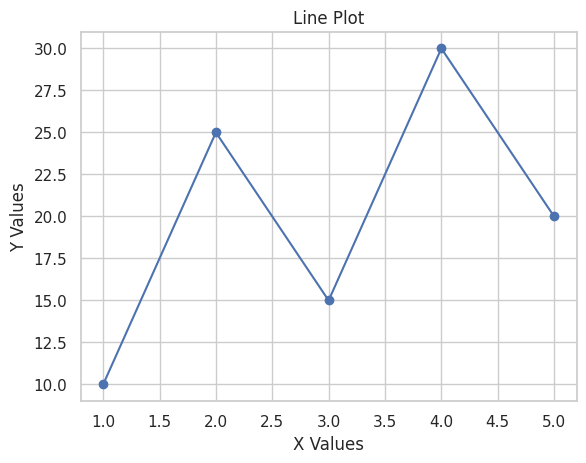
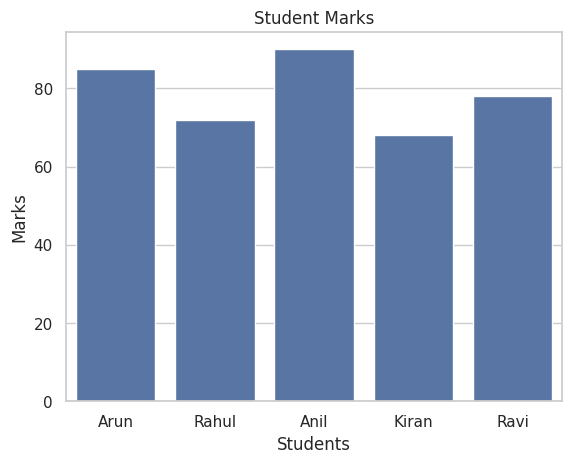
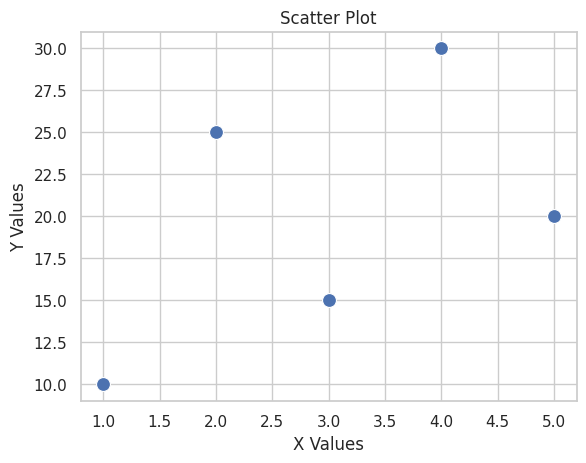
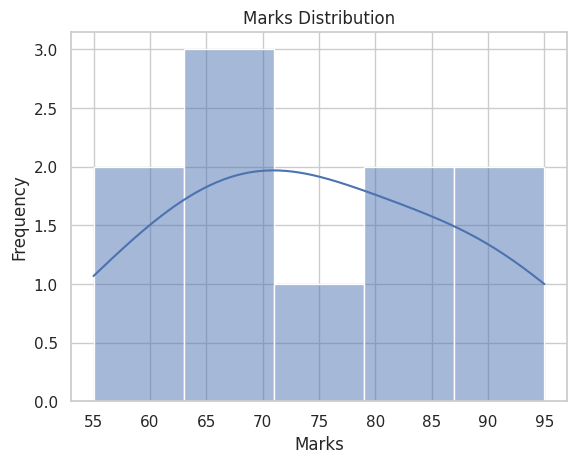
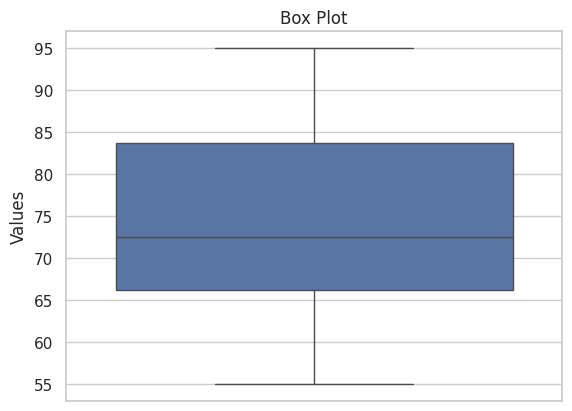

Recreate these plots in Python, in order.
import matplotlib.pyplot as plt
import seaborn as sns

# Data
x = [1, 2, 3, 4, 5]
y = [10, 25, 15, 30, 20]

students = ["Arun", "Rahul", "Anil", "Kiran", "Ravi"]
marks = [85, 72, 90, 68, 78]

data = [55, 60, 65, 70, 70, 75, 80, 85, 90, 95]

sns.set_theme(style="whitegrid")

# 1. Line Plot
plt.figure()
plt.plot(x, y, marker="o")
plt.title("Line Plot")
plt.xlabel("X Values")
plt.ylabel("Y Values")
plt.show()

# 2. Bar Plot
plt.figure()
sns.barplot(x=students, y=marks)
plt.title("Student Marks")
plt.xlabel("Students")
plt.ylabel("Marks")
plt.show()

# 3. Scatter Plot
plt.figure()
sns.scatterplot(x=x, y=y, s=100)
plt.title("Scatter Plot")
plt.xlabel("X Values")
plt.ylabel("Y Values")
plt.show()

# 4. Histogram
plt.figure()
sns.histplot(data, bins=5, kde=True)
plt.title("Marks Distribution")
plt.xlabel("Marks")
plt.ylabel("Frequency")
plt.show()

# 5. Box Plot
plt.figure()
sns.boxplot(y=data)
plt.title("Box Plot")
plt.ylabel("Values")
plt.show()
